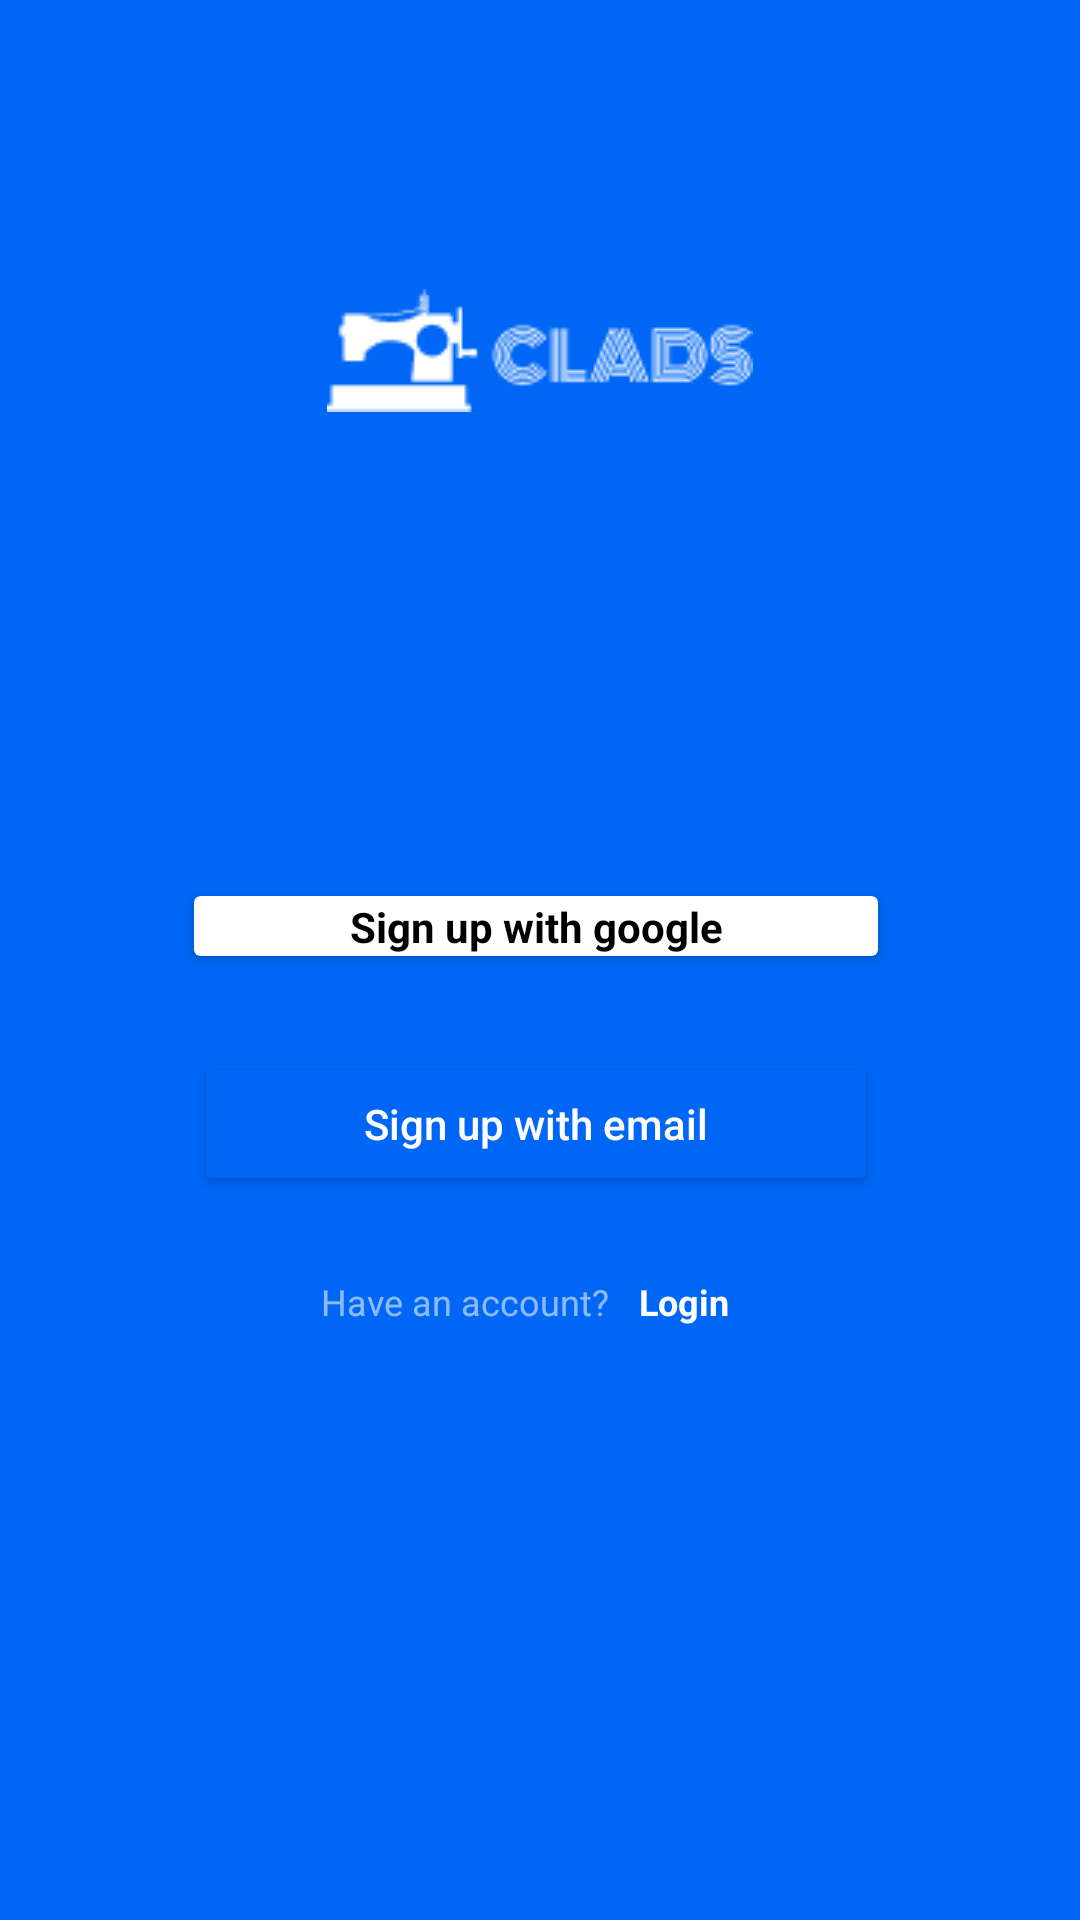

Reconstruct the res/layout file that produces this screen, plus the resources it refers to.
<!-- AndroidManifest.xml: application theme Theme.Splash_screen_theme -->
<!-- res/layout/fragment_choice_screen.xml -->
<?xml version="1.0" encoding="utf-8"?>
<androidx.constraintlayout.widget.ConstraintLayout xmlns:android="http://schemas.android.com/apk/res/android"
    xmlns:app="http://schemas.android.com/apk/res-auto"
    xmlns:tools="http://schemas.android.com/tools"
    android:id="@+id/choiceScreen"
    android:layout_width="match_parent"
    android:layout_height="match_parent"
    android:background="@color/deep_sky_blue"
    tools:context=".presentation.ui.ChoiceLoginFragment">

    <ImageView
        android:id="@+id/all_clads_logo141"
        android:layout_width="wrap_content"
        android:layout_height="wrap_content"
        android:src="@drawable/all_clads_logo141"
        app:layout_constraintEnd_toEndOf="parent"
        app:layout_constraintStart_toStartOf="parent"
        app:layout_constraintTop_toTopOf="@+id/guideline2" />

    <androidx.cardview.widget.CardView
        android:id="@+id/google_signup_button"
        android:layout_width="0dp"
        android:layout_height="wrap_content"
        app:cardCornerRadius="@dimen/radius_2dp"
        app:layout_constraintBottom_toTopOf="@+id/guideline3"
        app:layout_constraintEnd_toStartOf="@+id/guideline5"
        app:layout_constraintStart_toStartOf="@+id/guideline4"
        app:layout_constraintTop_toBottomOf="@+id/all_clads_logo141">

        <androidx.constraintlayout.widget.ConstraintLayout
            android:layout_width="match_parent"
            android:layout_height="wrap_content">

            <ImageView
                android:id="@+id/all_google_logo"
                android:layout_width="wrap_content"
                android:layout_height="wrap_content"
                android:paddingVertical="@dimen/padding_10dp"
                android:src="@drawable/all_google_logo"
                app:layout_constraintEnd_toStartOf="@+id/sign_up_with_google_button"
                app:layout_constraintStart_toStartOf="parent"
                app:layout_constraintTop_toTopOf="parent" />

            <TextView
                android:id="@+id/sign_up_with_google_button"
                android:layout_width="wrap_content"
                android:layout_height="wrap_content"
                android:text="@string/all_sign_up_with_google"
                android:textColor="@color/black"
                android:textStyle="bold"
                app:layout_constraintBottom_toBottomOf="parent"
                app:layout_constraintEnd_toEndOf="parent"
                app:layout_constraintStart_toStartOf="parent"
                app:layout_constraintTop_toTopOf="parent" />
        </androidx.constraintlayout.widget.ConstraintLayout>
    </androidx.cardview.widget.CardView>

    <Button
        android:id="@+id/email_signup_button"
        android:layout_width="0dp"
        android:layout_height="wrap_content"
        android:layout_marginTop="@dimen/marginTop_32dp"
        android:backgroundTint="@color/deep_sky_blue"
        android:paddingVertical="@dimen/padding_10dp"
        android:text="@string/fragment_sign_up_sign_up_with_email"
        android:textAllCaps="false"
        android:textColor="@color/white"
        android:textSize="@dimen/text_size_14sp"
        app:layout_constraintEnd_toStartOf="@+id/guideline5"
        app:layout_constraintStart_toStartOf="@+id/guideline4"
        app:layout_constraintTop_toBottomOf="@+id/google_signup_button"
        app:strokeColor="@color/white"
        app:strokeWidth="@dimen/stroke_2dp" />


    <androidx.constraintlayout.widget.ConstraintLayout
        android:layout_width="wrap_content"
        android:layout_height="wrap_content"
        android:layout_marginTop="@dimen/margin_27dp"
        app:layout_constraintEnd_toEndOf="parent"
        app:layout_constraintStart_toStartOf="parent"
        app:layout_constraintTop_toBottomOf="@+id/email_signup_button">

        <TextView
            android:id="@+id/have_account_text_view"
            android:layout_width="wrap_content"
            android:layout_height="wrap_content"
            android:text="@string/all_have_an_account"
            android:textColor="@color/light_color"
            android:textSize="@dimen/text_size_12sp"
            app:layout_constraintStart_toStartOf="parent"
            app:layout_constraintTop_toTopOf="parent" />

        <TextView
            android:id="@+id/login_text_view"
            android:layout_width="wrap_content"
            android:layout_height="wrap_content"
            android:layout_marginStart="@dimen/padding_10dp"
            android:text="@string/all_login"
            android:paddingRight="@dimen/padding_10dp"
            android:textColor="@color/white"
            android:textSize="@dimen/text_size_12sp"
            android:textStyle="bold"
            app:layout_constraintBottom_toBottomOf="@+id/have_account_text_view"
            app:layout_constraintStart_toEndOf="@+id/have_account_text_view"
            app:layout_constraintTop_toTopOf="@+id/have_account_text_view" />

    </androidx.constraintlayout.widget.ConstraintLayout>

    <androidx.constraintlayout.widget.Guideline
        android:id="@+id/guideline2"
        android:layout_width="wrap_content"
        android:layout_height="wrap_content"
        android:orientation="horizontal"
        app:layout_constraintGuide_percent="0.1504788" />

    <androidx.constraintlayout.widget.Guideline
        android:id="@+id/guideline3"
        android:layout_width="wrap_content"
        android:layout_height="wrap_content"
        android:orientation="horizontal"
        app:layout_constraintGuide_percent="0.75" />

    <androidx.constraintlayout.widget.Guideline
        android:id="@+id/guideline4"
        android:layout_width="wrap_content"
        android:layout_height="wrap_content"
        android:orientation="vertical"
        app:layout_constraintGuide_percent="0.18" />

    <androidx.constraintlayout.widget.Guideline
        android:id="@+id/guideline5"
        android:layout_width="wrap_content"
        android:layout_height="wrap_content"
        android:orientation="vertical"
        app:layout_constraintGuide_percent="0.81265205" />

</androidx.constraintlayout.widget.ConstraintLayout>
<!-- resources referenced by this layout -->
<resources>
  <color name="black">#FF000000</color>
  <color name="deep_sky_blue">#0066F5</color>
  <color name="light_color">#8DFFFFFF</color>
  <color name="white">#FFFFFFFF</color>
  <dimen name="marginTop_32dp">32dp</dimen>
  <dimen name="margin_27dp">27dp</dimen>
  <dimen name="padding_10dp">10dp</dimen>
  <dimen name="radius_2dp">2dp</dimen>
  <dimen name="stroke_2dp">2dp</dimen>
  <dimen name="text_size_12sp">12sp</dimen>
  <dimen name="text_size_14sp">14sp</dimen>
  <!-- drawable all_clads_logo141: png bitmap (drawable, 2248 bytes) -->
  <string name="all_have_an_account">Have an account?</string>
  <string name="all_login">Login</string>
  <string name="all_sign_up_with_google">Sign up with google</string>
  <string name="fragment_sign_up_sign_up_with_email">Sign up with email</string>
  <style name="Theme.Splash_screen_theme" parent="Theme.MaterialComponents.DayNight.NoActionBar">
          <item name="android:windowBackground">@drawable/splash_screen</item>
          <item name="android:statusBarColor">@color/deep_sky_blue</item>
      </style>
  <!-- drawable splash_screen (drawable) -->
  <?xml version="1.0" encoding="utf-8"?>
  <layer-list xmlns:android="http://schemas.android.com/apk/res/android">
  <item android:drawable="@color/deep_sky_blue"/>
      <item android:drawable="@drawable/all_clads_logo141" android:gravity="center"/>
  </layer-list>
</resources>
